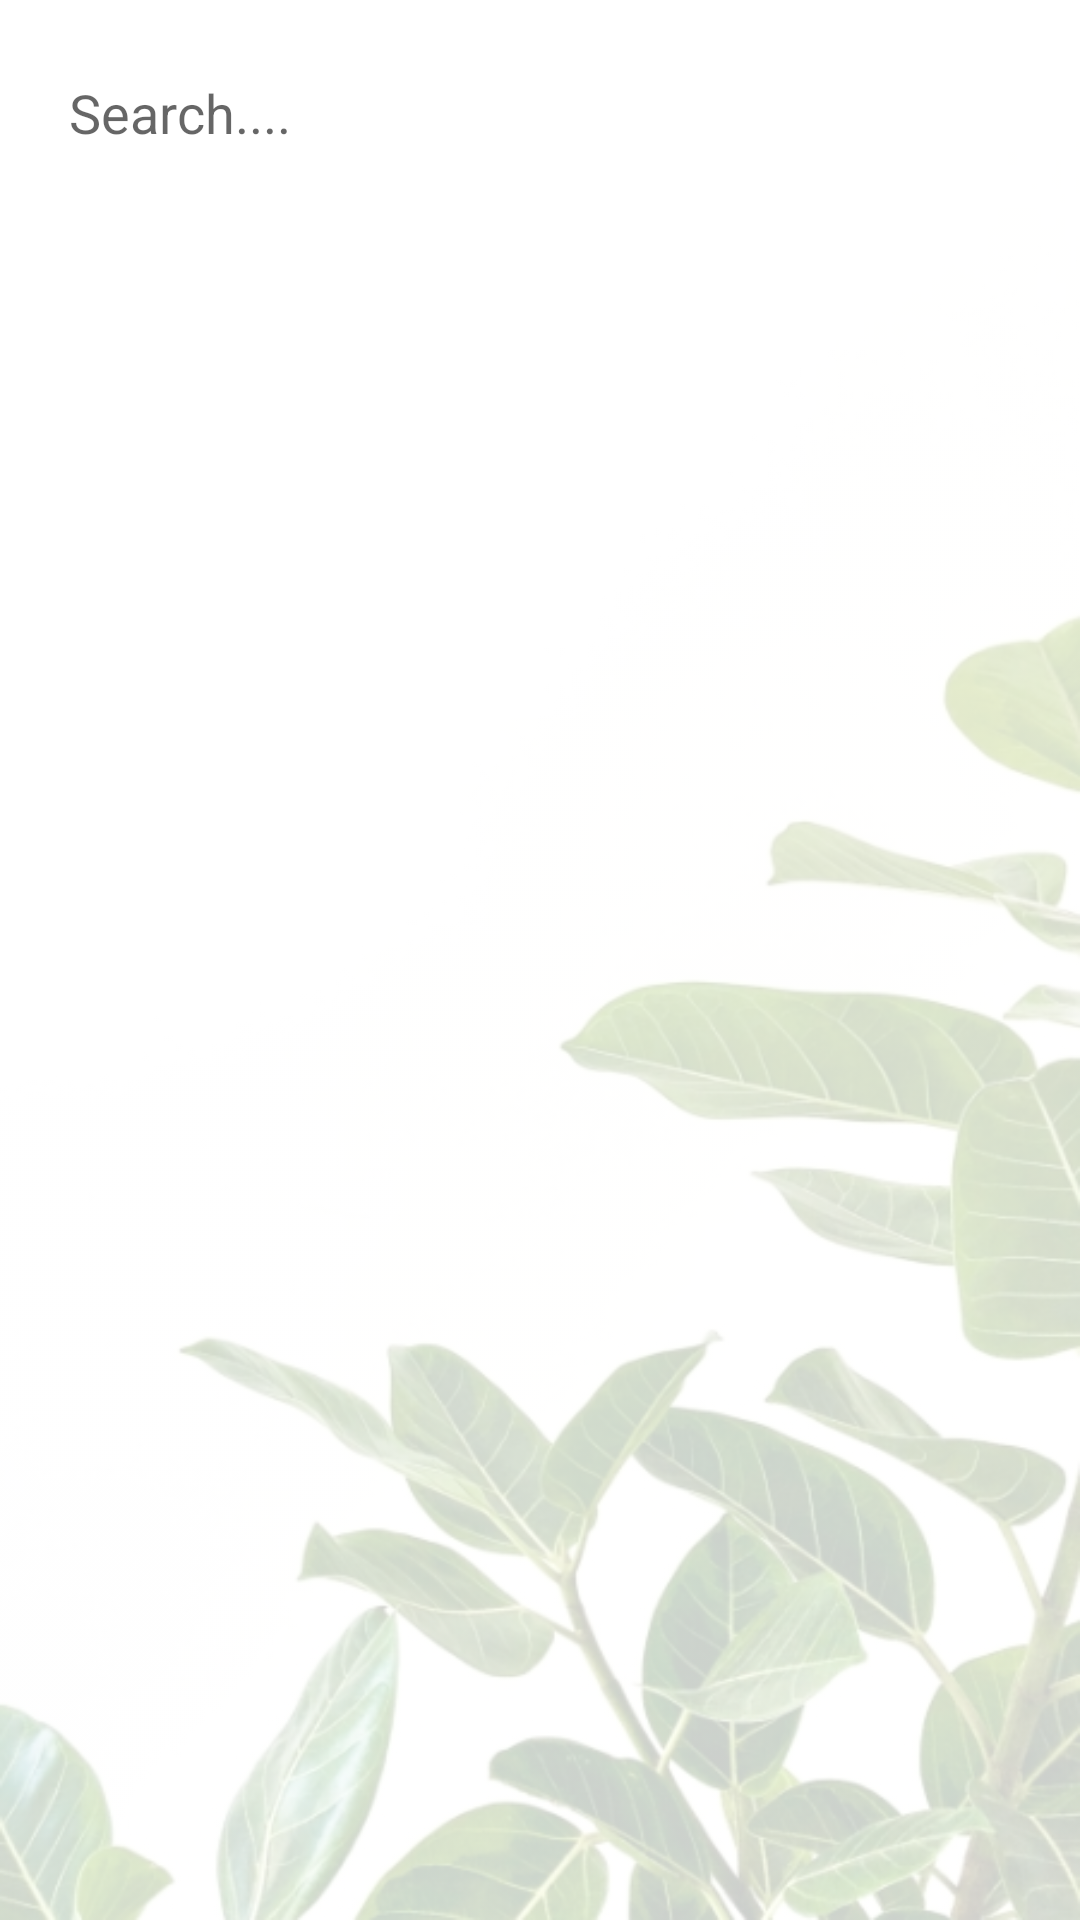

Android layout source for this screen:
<!-- AndroidManifest.xml: application theme Theme.HanguOilProject -->
<!-- res/layout/activity_application_list.xml -->
<?xml version="1.0" encoding="utf-8"?>
<FrameLayout xmlns:android="http://schemas.android.com/apk/res/android"
    xmlns:app="http://schemas.android.com/apk/res-auto"
    xmlns:tools="http://schemas.android.com/tools"
    android:layout_width="match_parent"
    android:layout_height="match_parent"
    tools:context=".Admin_Activity.ApplicationList">

    <ImageView
        android:layout_width="match_parent"
        android:layout_height="match_parent"
        android:scaleType="fitXY"
        android:src="@drawable/back_image"
        android:alpha="0.2"/>

    <LinearLayout
        android:layout_width="match_parent"
        android:layout_height="match_parent"
        android:orientation="vertical">

        <LinearLayout
            android:layout_width="match_parent"
            android:layout_height="wrap_content"
            android:orientation="horizontal">

            <EditText
                android:layout_width="match_parent"
                android:layout_height="45dp"
                android:layout_marginTop="15dp"
                android:layout_marginBottom="10dp"
                android:layout_marginLeft="10dp"
                android:layout_marginRight="10dp"
                android:hint="Search...."
                android:paddingLeft="13dp"
                android:layout_weight="1"
                android:inputType="text"
                android:background="@drawable/btn_back"
                android:id="@+id/searchEd"/>

        </LinearLayout>

        <androidx.recyclerview.widget.RecyclerView
            android:layout_width="match_parent"
            android:layout_height="match_parent"
            android:background="@android:color/transparent"
            android:id="@+id/rec"/>

    </LinearLayout>

</FrameLayout>
<!-- resources referenced by this layout -->
<resources>
  <!-- drawable back_image: jpg bitmap (drawable, 123448 bytes) -->
  <style name="Theme.HanguOilProject" parent="Theme.MaterialComponents.Light.DarkActionBar">
          
          <item name="colorPrimary">@color/purple_500</item>
          <item name="colorPrimaryVariant">@color/purple_700</item>
          <item name="colorOnPrimary">@color/white</item>
          
          <item name="colorSecondary">@color/teal_200</item>
          <item name="colorSecondaryVariant">@color/teal_700</item>
          <item name="colorOnSecondary">@color/black</item>
          
          <item name="android:statusBarColor" tools:targetApi="l">?attr/colorPrimaryVariant</item>
          
      </style>
  <color name="purple_500">#00bcd4</color>
  <color name="purple_700">#0097a7</color>
  <color name="white">#FFFFFFFF</color>
  <color name="teal_200">#0097a7</color>
  <color name="teal_700">#0097a7</color>
  <color name="black">#FF000000</color>
</resources>
